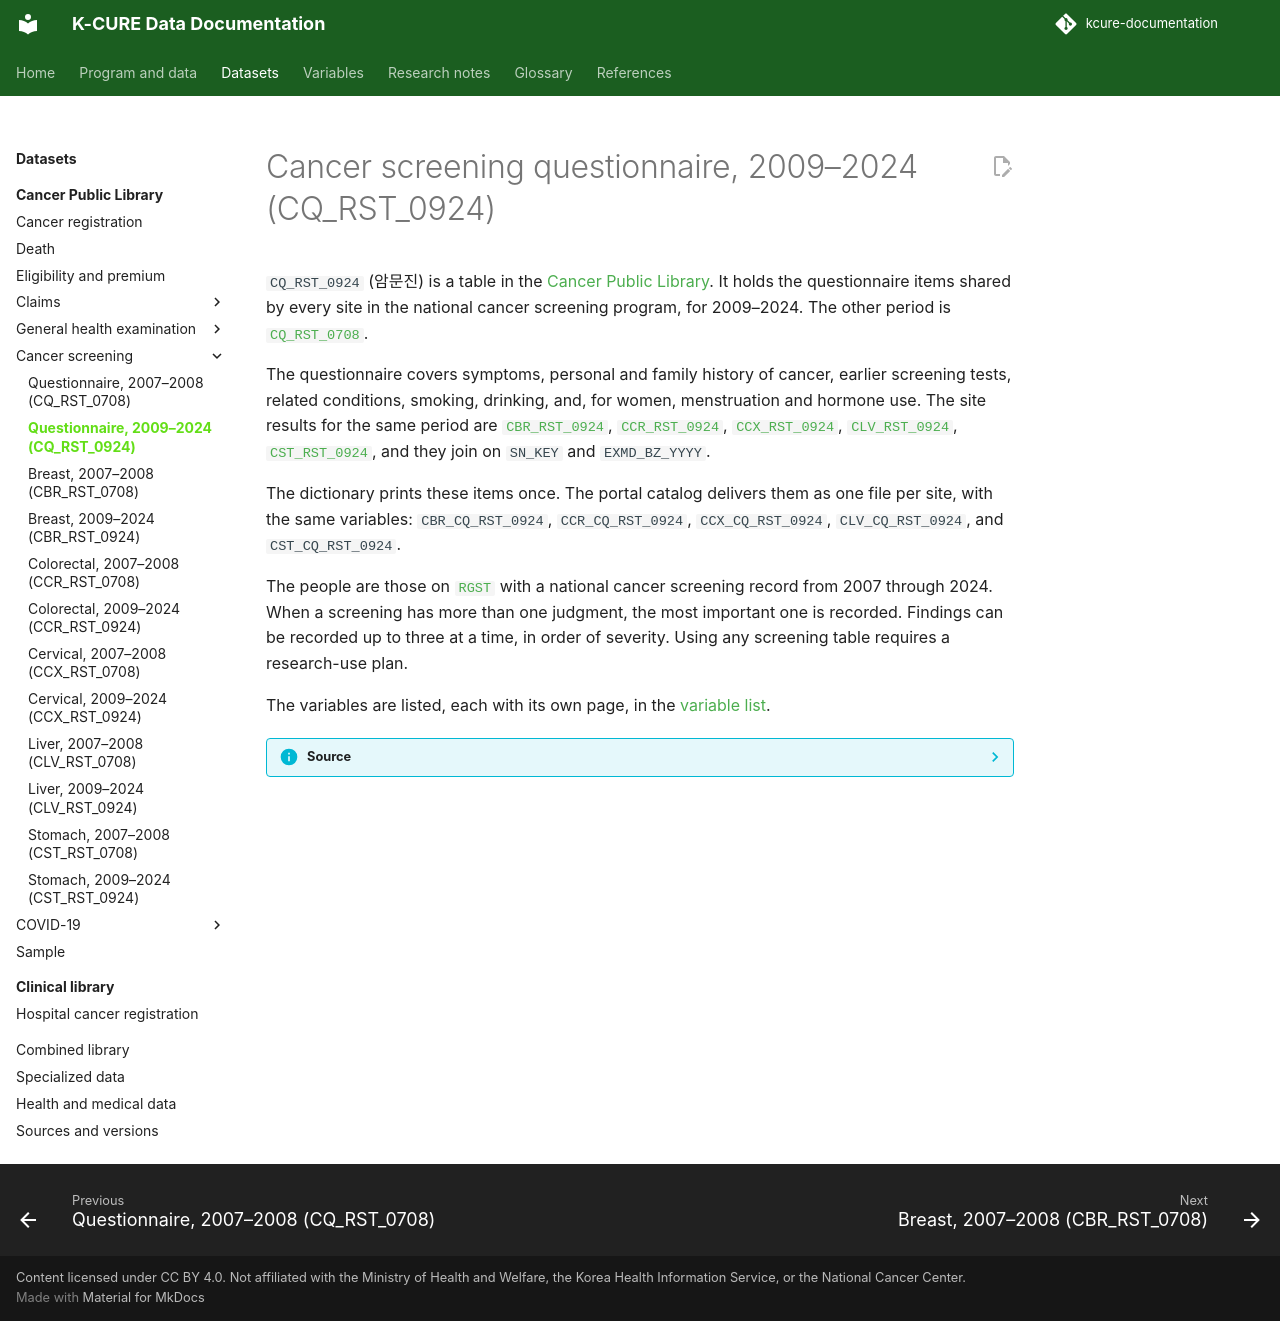

repository: siho-park/kcure-documentation · page: datasets/public-library/cq-rst-0924/index.html · generator: mkdocs

# Cancer screening questionnaire, 2009–2024 (CQ_RST_0924)

`CQ_RST_0924` (암문진) is a table in the [Cancer Public Library](index.md). It holds the questionnaire items shared by every site in the national cancer screening program, for 2009–2024. The other period is [`CQ_RST_0708`](cq-rst-0708.md).

The questionnaire covers symptoms, personal and family history of cancer, earlier screening tests, related conditions, smoking, drinking, and, for women, menstruation and hormone use. The site results for the same period are [`CBR_RST_0924`](cbr-rst-0924.md), [`CCR_RST_0924`](ccr-rst-0924.md), [`CCX_RST_0924`](ccx-rst-0924.md), [`CLV_RST_0924`](clv-rst-0924.md), [`CST_RST_0924`](cst-rst-0924.md), and they join on `SN_KEY` and `EXMD_BZ_YYYY`.

The dictionary prints these items once. The portal catalog delivers them as one file per site, with the same variables: `CBR_CQ_RST_0924`, `CCR_CQ_RST_0924`, `CCX_CQ_RST_0924`, `CLV_CQ_RST_0924`, and `CST_CQ_RST_0924`.

The people are those on [`RGST`](rgst.md) with a national cancer screening record from 2007 through 2024. When a screening has more than one judgment, the most important one is recorded. Findings can be recorded up to three at a time, in order of severity. Using any screening table requires a research-use plan.

The variables are listed, each with its own page, in the [variable list](../../variables/public-library/cq_rst_0924.md).

??? info "Source"
    The description follows the cancer-screening overview in data dictionary version 4.0 (September 2026).
